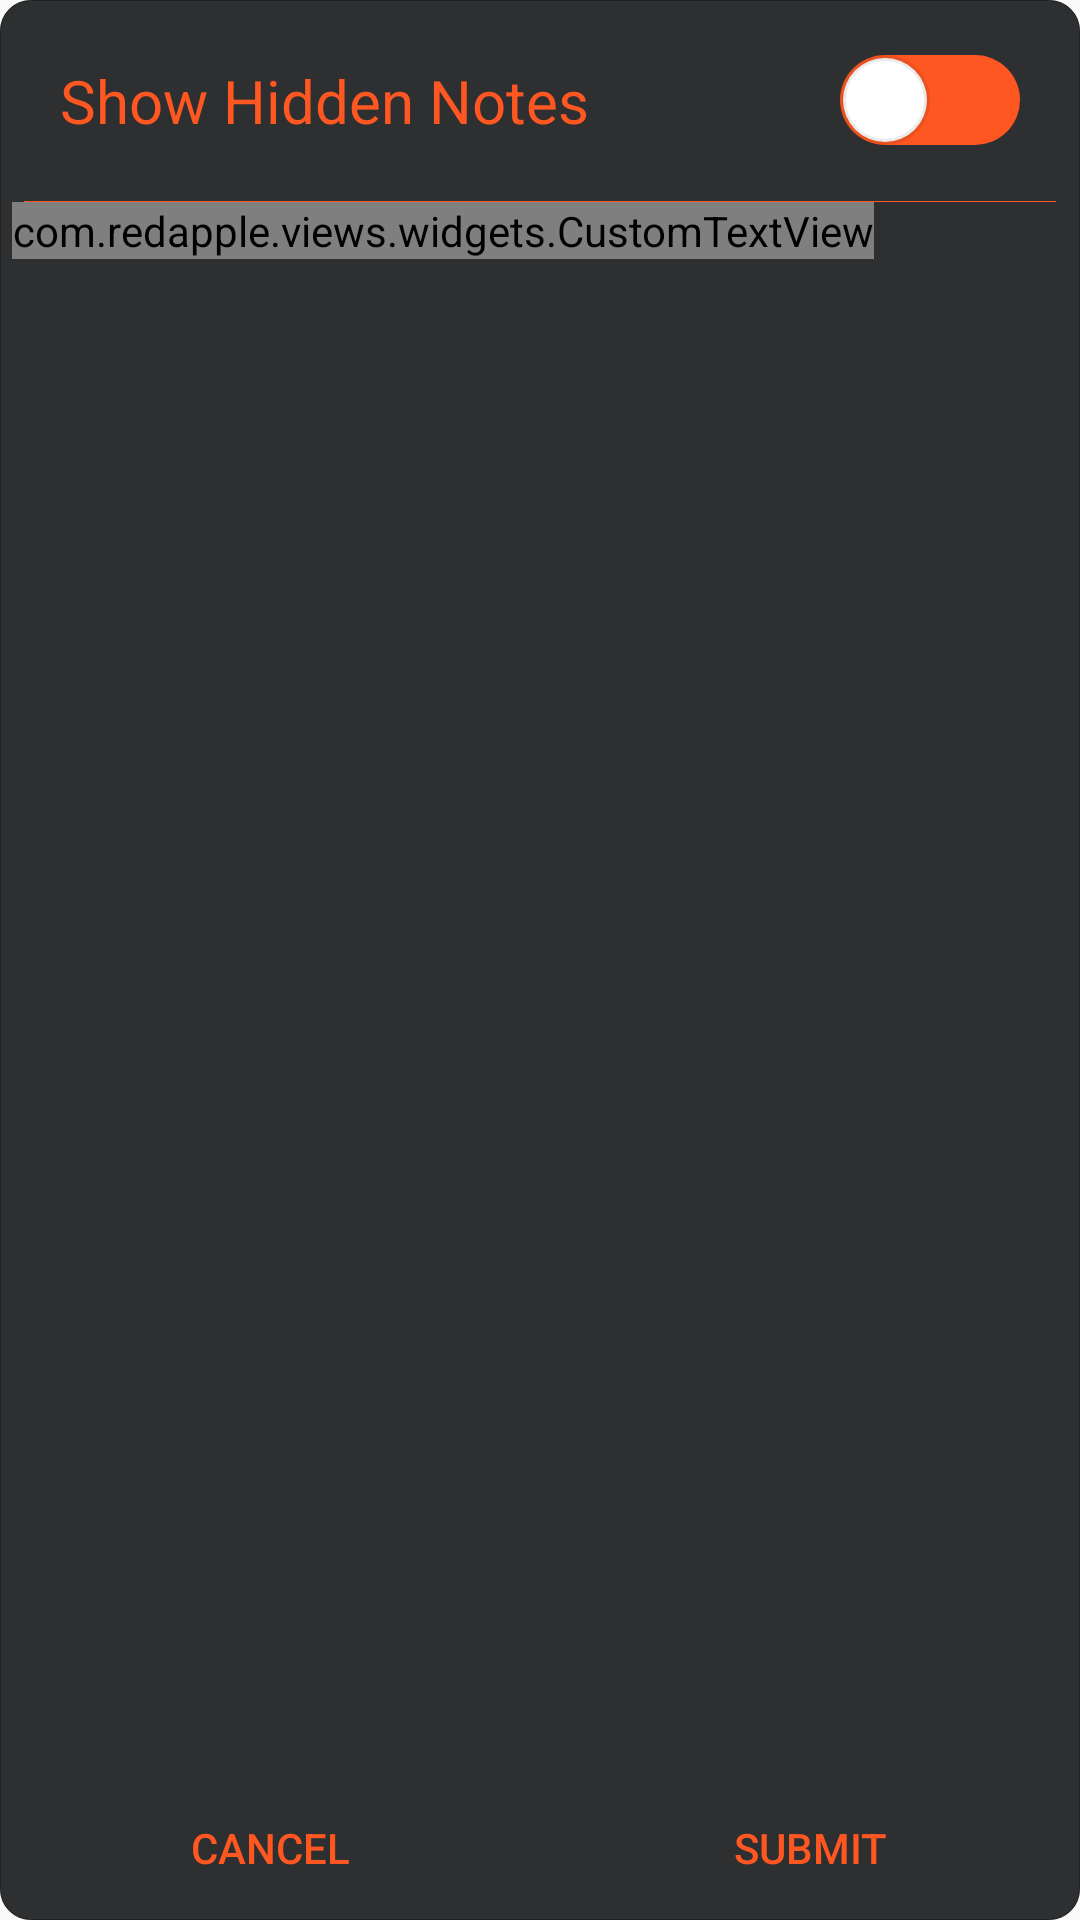

Layout XML and referenced resources for this Android screen:
<!-- AndroidManifest.xml: application theme AppTheme -->
<!-- res/layout/fragment_settings.xml -->
<?xml version="1.0" encoding="utf-8"?>
<RelativeLayout xmlns:android="http://schemas.android.com/apk/res/android"
    android:layout_width="match_parent"

    android:layout_height="match_parent"
    xmlns:app="http://schemas.android.com/apk/res-auto"
    android:orientation="vertical"
    android:background="@drawable/setting_back">


    <LinearLayout
        android:layout_width="match_parent"
        android:layout_height="wrap_content"
        android:orientation="vertical">
    <androidx.appcompat.widget.SwitchCompat
        android:id="@+id/scHideNotes"
        android:layout_width="match_parent"
        android:text="Show Hidden Notes"
        android:textAppearance="?android:attr/textAppearanceMedium"
        android:thumb="@drawable/switch_custom_selector"
        app:track="@drawable/switch_custom_track"
        android:textColor="@color/accent"
        android:padding="12dp"
        android:layout_margin="8dp"
        android:textSize="20dp"
        android:layout_centerInParent="true"
        android:layout_height="wrap_content"
        />

    <View
        android:layout_width="match_parent"
        android:layout_marginLeft="8dp"
        android:layout_marginRight="8dp"
        android:background="@color/accent"
        android:layout_height="1px"/>

        <com.redapple.views.widgets.CustomTextView
            android:layout_width="wrap_content"
            android:layout_marginLeft="4dp"
            app:typeface="Roboto_Light.ttf"

            android:textColor="@color/secondary_text"
            android:text="- Notes will be visible when first added."
            android:layout_below="@+id/chkHide"
            android:layout_height="wrap_content" />

    <androidx.appcompat.widget.SwitchCompat
        android:id="@+id/scChangeTheme"
        android:layout_width="match_parent"
        android:visibility="gone"
        android:text="Change Theme"
        android:textAppearance="?android:attr/textAppearanceMedium"
        android:thumb="@drawable/switch_custom_selector"
        app:track="@drawable/switch_custom_track"
        android:textColor="@color/accent"
        android:padding="12dp"
        android:layout_margin="8dp"
        android:textSize="20dp"
        android:layout_centerInParent="true"
        android:layout_height="wrap_content"
        />

    <View
        android:layout_width="match_parent"
        android:layout_marginLeft="8dp"
        android:visibility="gone"
        android:layout_marginRight="8dp"
        android:background="@color/accent"
        android:layout_height="1px"/>
    </LinearLayout>

    <LinearLayout
        android:layout_width="match_parent"
        android:layout_height="wrap_content"
        android:layout_alignParentBottom="true"
        android:orientation="horizontal">

        <Button
            android:id="@+id/btnCancel"
            android:layout_width="0dp"
            android:background="@null"
            android:text="Cancel"
            android:textColor="@color/accent"
            android:layout_height="wrap_content"
            android:layout_weight="1"/>


        <Button
            android:id="@+id/btnSubmit"
            android:layout_width="0dp"
            android:background="@null"
            android:text="Submit"
            android:textColor="@color/accent"
            android:layout_height="wrap_content"
            android:layout_weight="1"/>
    </LinearLayout>
</RelativeLayout>
<!-- resources referenced by this layout -->
<resources>
  <color name="accent">#FF5722</color>
  <color name="secondary_text">#757575</color>
  <!-- drawable setting_back (drawable) -->
  <?xml version="1.0" encoding="utf-8" ?>
  <shape xmlns:android="http://schemas.android.com/apk/res/android"
  
      android:thickness="0dp"
  
      android:shape="rectangle">
      <solid android:color="@color/dark_primary_alpha"/>
      <stroke android:width="1px"
  
          android:color="@color/dark_primary_alpha"/>
      <corners android:radius="10dp" />
  
  </shape>
  <!-- drawable switch_custom_selector (drawable) -->
  <selector xmlns:android="http://schemas.android.com/apk/res/android">
      <item android:state_checked="true">
          <shape
              android:shape="rectangle"
              android:visible="true"
              android:dither="true"
              android:useLevel="false">
              <solid android:color="#FFFFFF"/>
              <corners
                  android:radius="15dp"/>
              <size
                  android:width="30dp"
                  android:height="30dp" />
              <stroke
                  android:width="2dp"
                  android:color="#14000000"/>
          </shape>
      </item>
  
      <item android:state_checked="false">
          <shape
              android:shape="rectangle"
              android:visible="true"
              android:dither="true"
              android:useLevel="false">
              <solid android:color="#FFFFFF"/>
              <corners
                  android:radius="15dp"/>
              <size
                  android:width="30dp"
                  android:height="30dp" />
              <stroke
                  android:width="2dp"
                  android:color="#14000000"/>
          </shape>
      </item>
  </selector>
  <!-- drawable switch_custom_track (drawable) -->
  <?xml version="1.0" encoding="utf-8"?>
  <selector xmlns:android="http://schemas.android.com/apk/res/android">
      <item android:state_checked="true">
          <shape xmlns:android="http://schemas.android.com/apk/res/android"
              android:shape="rectangle"
              android:visible="true"
              android:dither="true"
              android:useLevel="false">
              <solid android:color="@color/primary_light"/>
              <corners
                  android:radius="15dp"/>
              <size
                  android:width="60dp"
                  android:height="30dp" />
          </shape>
      </item>
  
      <item android:state_checked="false">
          <shape xmlns:android="http://schemas.android.com/apk/res/android"
              android:shape="rectangle"
              android:visible="true"
              android:dither="true"
              android:useLevel="false">
              <solid android:color="@color/accent"/>
              <corners
                  android:radius="15dp"/>
              <size
                  android:width="60dp"
                  android:height="30dp" />
          </shape>
      </item>
  </selector>
  <style name="AppTheme" parent="Theme.AppCompat.Light.DarkActionBar">
          
          <item name="colorPrimary">@color/colorPrimary</item>
          <item name="colorPrimaryDark">@color/colorPrimaryDark</item>
          <item name="colorAccent">@color/colorAccent</item>
          <item name="android:statusBarColor">@color/primary_dark</item>
          <item name="android:windowTranslucentStatus">false</item>
          <item name="windowActionModeOverlay">true</item>
      </style>
  <color name="dark_primary_alpha">#D90B0C0E</color>
  <color name="primary_light">#3b3c3e</color>
  <color name="colorPrimary">#0B0C0E</color>
  <color name="colorPrimaryDark">#0b0c0e</color>
  <color name="colorAccent">#FF5722</color>
  <color name="primary_dark">#0b0c0e</color>
</resources>
